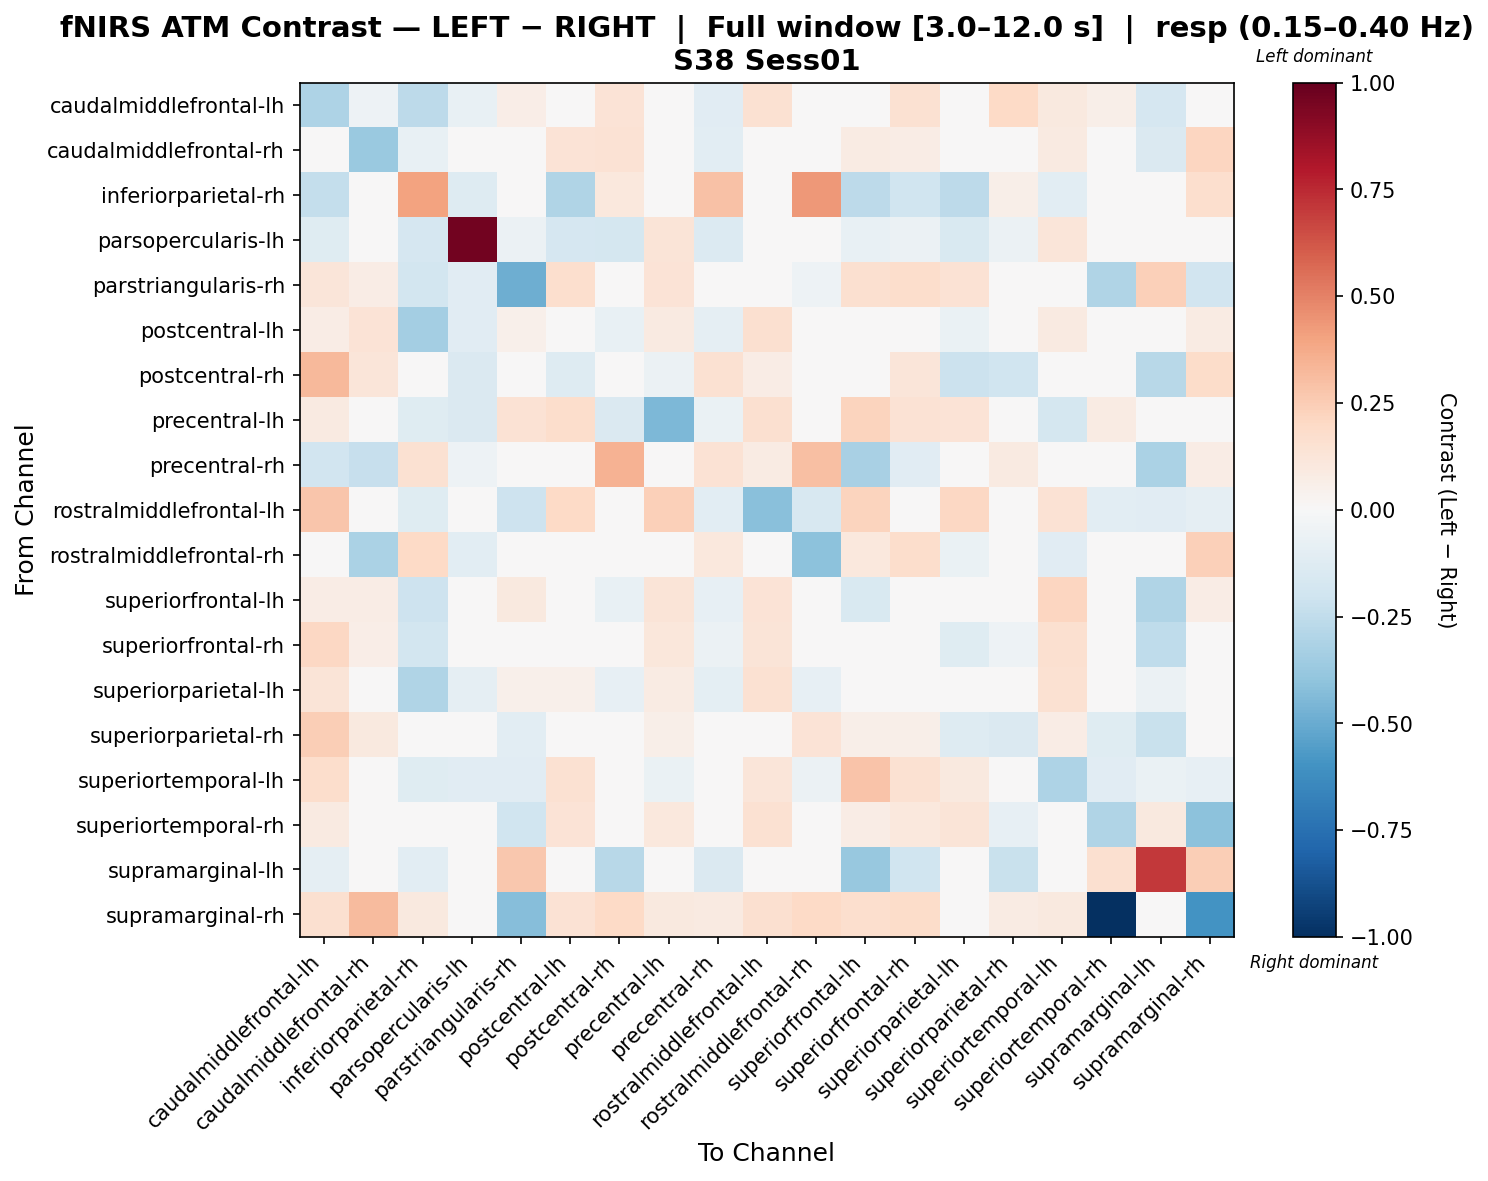

The data file committed next to this chart (first rows):
, caudalmiddlefrontal-lh, caudalmiddlefrontal-rh, inferiorparietal-rh, parsopercularis-lh, parstriangularis-rh, postcentral-lh, postcentral-rh, precentral-lh, precentral-rh, rostralmiddlefrontal-lh, rostralmiddlefrontal-rh, superiorfrontal-lh, superiorfrontal-rh, superiorparietal-lh, superiorparietal-rh, superiortemporal-lh, superiortemporal-rh, supramarginal-lh, supramarginal-rh
caudalmiddlefrontal-lh, -0.3099, -0.05434, -0.2596, -0.07621, 0.06673, 0.03415, 0.1386, 0.003868, -0.1113, 0.154, 0.04215, 0.03051, 0.1561, -0.007076, 0.1997, 0.0988, 0.05875, -0.1701, 0.005161
caudalmiddlefrontal-rh, -0.02794, -0.3706, -0.07738, 0.0, -0.01657, 0.1373, 0.1421, 0.01554, -0.1046, 0.0108, -0.03861, 0.0852, 0.0718, -0.03498, 0.03513, 0.08595, 0.01469, -0.1427, 0.2149
inferiorparietal-rh, -0.2413, -0.03454, 0.4051, -0.1318, 0.02465, -0.299, 0.1021, -0.03236, 0.2943, 0.00861, 0.4332, -0.2637, -0.1997, -0.2605, 0.05894, -0.1058, 0.03889, 0.03315, 0.17
parsopercularis-lh, -0.1195, -0.01494, -0.1687, 0.9632, -0.05976, -0.1643, -0.1764, 0.1274, -0.135, 0.0, 0.01428, -0.0747, -0.05976, -0.1494, -0.05976, 0.1222, 0.0, -0.04482, 0.0
parstriangularis-rh, 0.1197, 0.07042, -0.1852, -0.11, -0.4865, 0.1693, 0.04311, 0.1338, -0.03061, 0.035, -0.05379, 0.1599, 0.1766, 0.1424, 0.03443, 0.03114, -0.2969, 0.2406, -0.1934
postcentral-lh, 0.07052, 0.1338, -0.3379, -0.1149, 0.05447, 0.0181, -0.07748, 0.09359, -0.09177, 0.1613, -0.04743, -0.008751, 0.0387, -0.06859, -0.00218, 0.09237, 0.02558, -0.0247, 0.08531
postcentral-rh, 0.3219, 0.1184, -0.01702, -0.1453, 0.03845, -0.1307, -0.02641, -0.05963, 0.1535, 0.07273, 0.03622, -0.03327, 0.1224, -0.2156, -0.2009, 0.01773, 0.03845, -0.2755, 0.1845
precentral-lh, 0.08959, 0.04235, -0.1211, -0.1464, 0.1424, 0.1773, -0.144, -0.4531, -0.06723, 0.1583, -0.04553, 0.2247, 0.1483, 0.136, 0.005842, -0.1792, 0.07915, -0.04495, -0.002474
precentral-rh, -0.1918, -0.2306, 0.1502, -0.05062, -0.02774, 0.02811, 0.3467, -0.03028, 0.1449, 0.07966, 0.3007, -0.3204, -0.1112, 0.04542, 0.08846, 0.02098, 0.0, -0.3131, 0.07049
rostralmiddlefrontal-lh, 0.2747, -0.03889, -0.1223, 0.0, -0.2087, 0.2007, 0.04611, 0.2411, -0.1078, -0.4205, -0.1627, 0.219, 0.02856, 0.2058, 0.01536, 0.1458, -0.1091, -0.1142, -0.0929
rostralmiddlefrontal-rh, -0.01698, -0.3176, 0.1967, -0.1087, 0.03127, 0.03214, 0.01513, 0.03872, 0.1065, -0.01629, -0.4104, 0.1032, 0.1722, -0.0682, 0.04559, -0.1165, 0.04651, 0.02483, 0.2419
superiorfrontal-lh, 0.07586, 0.07128, -0.2108, -0.03162, 0.09398, 0.04324, -0.071, 0.1282, -0.08207, 0.1329, 0.04179, -0.1518, 0.01881, -0.04984, -0.001939, 0.2148, 0.01004, -0.3022, 0.07033
superiorfrontal-rh, 0.2053, 0.06664, -0.1872, -0.02563, -0.02184, 0.001561, 0.02752, 0.1104, -0.05797, 0.1261, 0.04585, -0.003918, -0.03016, -0.1183, -0.05111, 0.1606, -0.03697, -0.2525, 0.04162
superiorparietal-lh, 0.1293, 0.01967, -0.2996, -0.09255, 0.05128, 0.05318, -0.07984, 0.07971, -0.1002, 0.1516, -0.08098, -0.007991, -0.004083, 0.0444, 0.01495, 0.1534, 0.02006, -0.05704, 0.004823
superiorparietal-rh, 0.2482, 0.09754, 0.01899, -0.03802, -0.105, 0.005309, -0.01772, 0.05738, 0.01621, -0.004263, 0.1367, 0.05816, 0.05712, -0.1275, -0.142, 0.07768, -0.1208, -0.2217, 0.003817
superiortemporal-lh, 0.1771, 0.02643, -0.125, -0.1131, -0.1129, 0.1545, 0.02952, -0.06963, -0.0205, 0.1179, -0.06188, 0.2817, 0.153, 0.09607, 0.0391, -0.3076, -0.1099, -0.06946, -0.08536
superiortemporal-rh, 0.08737, 0.03571, -0.01659, 0.0, -0.2022, 0.1344, 0.03444, 0.1033, 0.0, 0.1523, 0.03444, 0.07078, 0.103, 0.1323, -0.0823, 0.02102, -0.2989, 0.09902, -0.4081
supramarginal-lh, -0.09356, 0.02761, -0.1089, -0.01683, 0.2719, 0.0445, -0.2772, -0.01655, -0.1425, 0.01273, 0.0, -0.3786, -0.2031, -0.03262, -0.221, 0.02251, 0.1595, 0.7037, 0.2484
supramarginal-rh, 0.1571, 0.3193, 0.09921, 0.0, -0.4293, 0.1447, 0.2031, 0.1007, 0.08676, 0.1581, 0.2029, 0.1672, 0.1833, 0.02199, 0.07967, 0.1007, -1.0, 0.005079, -0.6004
